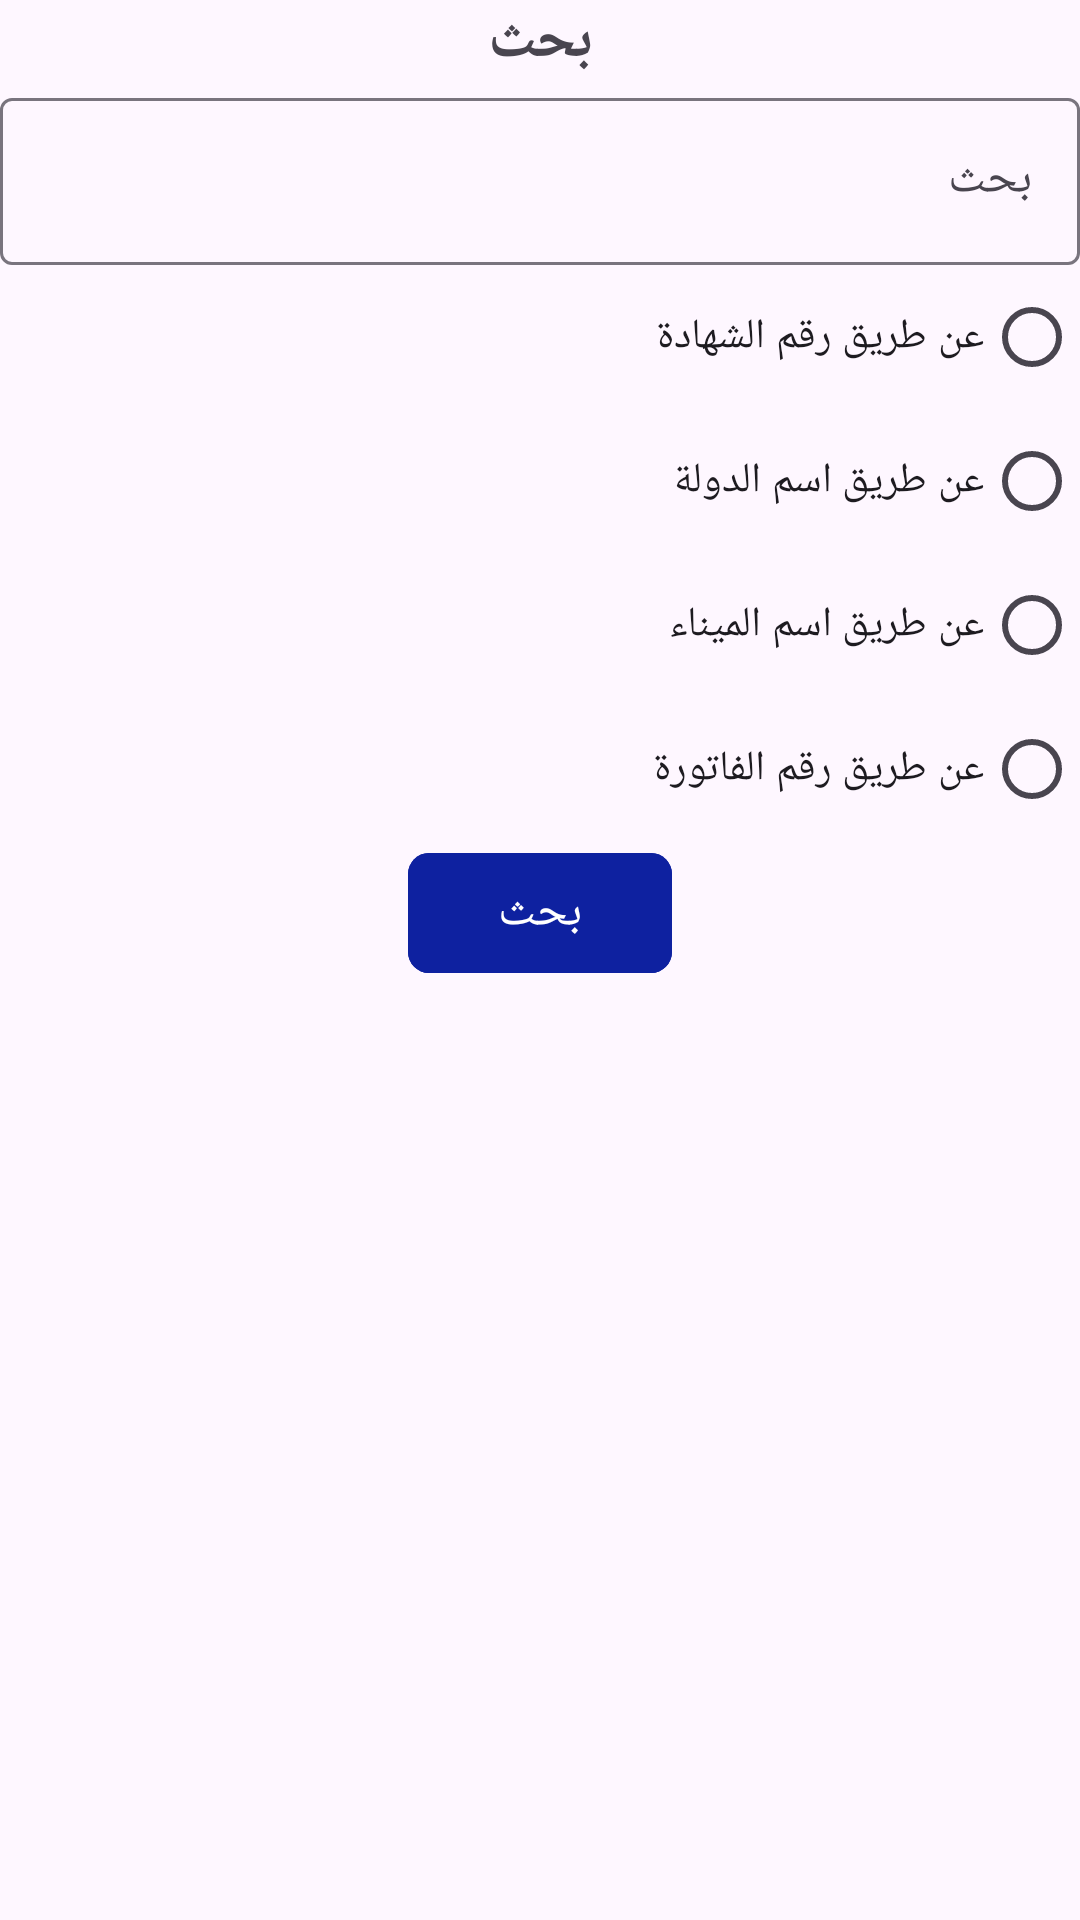

Produce the Android XML layout that renders to this screen, including the resource entries it uses.
<!-- AndroidManifest.xml: application theme Theme.KodsAdmin -->
<!-- res/layout/search_dialog.xml -->
<?xml version="1.0" encoding="utf-8"?>
<androidx.constraintlayout.widget.ConstraintLayout xmlns:android="http://schemas.android.com/apk/res/android"
    android:layout_width="match_parent"
    android:layout_height="wrap_content"
    xmlns:app="http://schemas.android.com/apk/res-auto">

    <LinearLayout
        android:layout_width="match_parent"
        android:layout_height="match_parent"
        android:orientation="vertical"
        android:layoutDirection="rtl">

        <TextView
            android:id="@+id/textView6"
            android:layout_width="match_parent"
            android:layout_height="wrap_content"
            android:gravity="center"
            android:text="@string/search"
            android:textSize="20sp"
            android:textStyle="bold" />
        <com.google.android.material.textfield.TextInputLayout
            android:layout_width="match_parent"
            android:layout_height="wrap_content"
            app:startIconDrawable="@drawable/search"
            app:endIconMode="clear_text">
            <com.google.android.material.textfield.TextInputEditText
                android:layout_width="match_parent"
                android:layout_height="wrap_content"
                android:id="@+id/txt_searched"
                android:hint="@string/search"
                android:textSize="16sp"/>
        </com.google.android.material.textfield.TextInputLayout>

        <RadioGroup
            android:layout_width="match_parent"
            android:layout_height="wrap_content">
            <RadioButton
                android:layout_width="match_parent"
                android:layout_height="wrap_content"
                android:id="@+id/cert_num"
                android:text="عن طريق رقم الشهادة"/>

            <RadioButton
                android:layout_width="match_parent"
                android:layout_height="wrap_content"
                android:id="@+id/country"
                android:text="عن طريق اسم الدولة"/>

            <RadioButton
                android:layout_width="match_parent"
                android:layout_height="wrap_content"
                android:id="@+id/trans"
                android:text="عن طريق اسم الميناء"/>

            <RadioButton
                android:layout_width="match_parent"
                android:layout_height="wrap_content"
                android:id="@+id/comp_num"
                android:text="عن طريق رقم الفاتورة"/>
        </RadioGroup>

        <com.google.android.material.button.MaterialButton
            android:layout_width="wrap_content"
            android:layout_height="wrap_content"
            android:text="@string/search"
            android:textSize="16sp"
            android:layout_gravity="center"
            android:backgroundTint="@color/navy"
            android:id="@+id/btn_search"
            app:cornerRadius="7sp" />
    </LinearLayout>
</androidx.constraintlayout.widget.ConstraintLayout>
<!-- resources referenced by this layout -->
<resources>
  <color name="navy">#0E21A0</color>
  <string name="search">بحث</string>
  <style name="Theme.KodsAdmin" parent="Base.Theme.KodsAdmin" />
  <style name="Base.Theme.KodsAdmin" parent="Theme.Material3.DayNight.NoActionBar">
  
          
          
      </style>
</resources>
